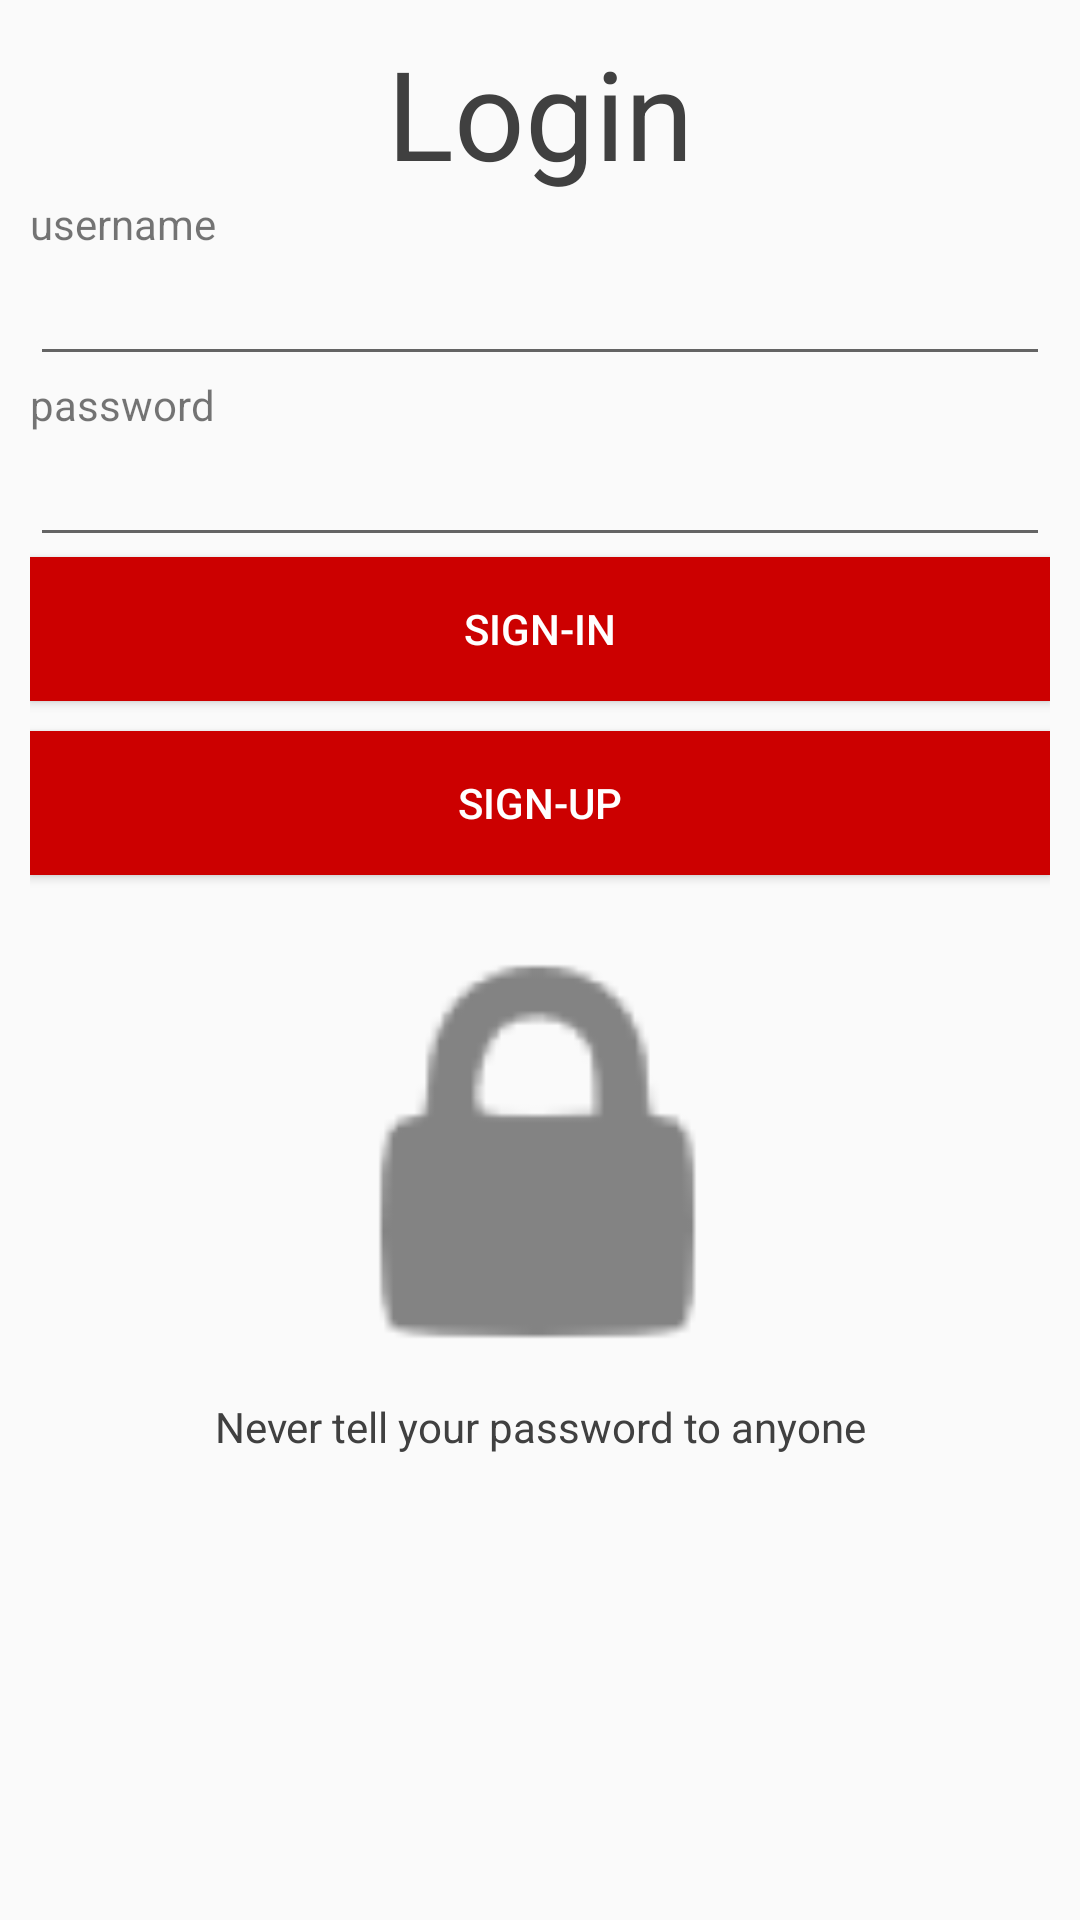

Layout XML and referenced resources for this Android screen:
<!-- AndroidManifest.xml: application theme AppTheme -->
<!-- res/layout/activity_login.xml -->
<?xml version="1.0" encoding="utf-8"?>
<LinearLayout xmlns:android="http://schemas.android.com/apk/res/android"
    xmlns:app="http://schemas.android.com/apk/res-auto"
    xmlns:tools="http://schemas.android.com/tools"
    android:layout_width="match_parent"
    android:layout_height="match_parent"
    style="@style/VoteLayout"
    android:orientation="vertical"
    tools:context="com.wkwksama.voteme.LoginActivity">

    <TextView
        style="@style/VoteFont"
        android:layout_width="match_parent"
        android:layout_height="wrap_content"
        android:textSize="20pt"
        android:textAlignment="center"
        android:text="Login"/>
    <TextView
        android:layout_width="match_parent"
        android:layout_height="wrap_content"
        android:text="username"/>
    <EditText
        android:layout_width="match_parent"
        android:layout_height="wrap_content" />
    <TextView
        android:layout_width="match_parent"
        android:layout_height="wrap_content"
        android:text="password" />

    <EditText
        android:layout_width="match_parent"
        android:layout_height="wrap_content"
        android:inputType="textPassword"/>

    <Button
        style="@style/VoteButton"
        android:id="@+id/btn_signin"
        android:layout_width="match_parent"
        android:layout_height="wrap_content"
        android:text="Sign-in"/>

    <Button
        style="@style/VoteButton"
        android:id="@+id/btn_signup"
        android:layout_width="match_parent"
        android:layout_height="wrap_content"
        android:text="Sign-up"/>

    <ImageView
        android:layout_width="match_parent"
        android:layout_height="match_parent"
        android:layout_weight="1"
        android:src="@drawable/gembok"/>
    <TextView
        style="@style/VoteFont"
        android:layout_width="match_parent"
        android:layout_height="match_parent"
        android:textAlignment="center"
        android:layout_weight="1"
        android:text="Never tell your password to anyone"/>

</LinearLayout>
<!-- resources referenced by this layout -->
<resources>
  <!-- drawable gembok: png bitmap (drawable-hdpi, 767 bytes) -->
  <style name="VoteButton">
          <item name="android:background">@color/colorPrimary</item>
          <item name="android:textColor">#fff</item>
          <item name="android:layout_marginBottom">10dp</item>
      </style>
  <style name="VoteFont">
          <item name="android:textColor">@color/colorDarkGrey</item>
      </style>
  <style name="VoteLayout">
          <item name="android:padding">10dp</item>
      </style>
  <style name="AppTheme" parent="Theme.AppCompat.Light.DarkActionBar">
          
          <item name="colorPrimary">@color/colorPrimary</item>
          <item name="colorPrimaryDark">@color/colorPrimaryDark</item>
          <item name="colorAccent">@color/colorAccent</item>
      </style>
  <color name="colorPrimary">#CC0000</color>
  <color name="colorDarkGrey">#404040</color>
  <color name="colorPrimaryDark">#aa0000</color>
  <color name="colorAccent">#cc0000</color>
</resources>
